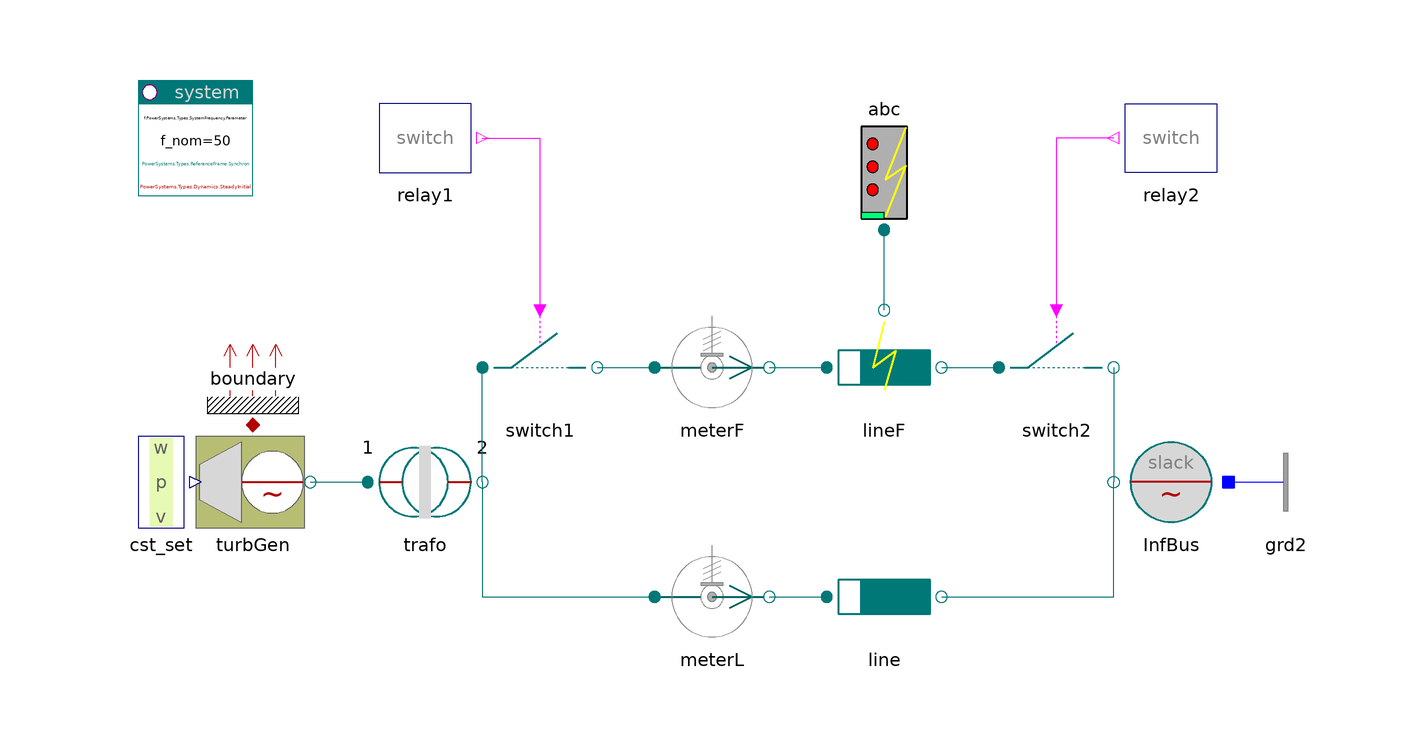

This picture is the connection diagram that the Modelica source below describes through its graphical annotations.

model DoubleRXlineTG
    "Parallel lumped lines with turbo generator, one line faulted"

    inner PowerSystems.System system
      annotation (Placement(transformation(extent={{-100,40},{-80,60}})));
    PowerSystems.AC3ph.Generation.TurboGenerator turbGen(
      p_start=0.762922,
      redeclare model Generator = PowerSystems.AC3ph.Machines.Synchron_ee (
            redeclare replaceable record Data =
              PowerSystems.AC3ph.Machines.Parameters.Synchron_ee (
              V_nom=20e3,
              S_nom=1000e6,
              If_nom=2000), dynType=PowerSystems.Types.Dynamics.FreeInitial)
        "nth order",
      initType=PowerSystems.Types.Init.v_alpha,
      alpha_start=0.5235987755983)
      annotation (Placement(transformation(extent={{-90,-20},{-70,0}})));
    PowerSystems.AC3ph.Transformers.TrafoStray trafo(
      redeclare record Data =
          PowerSystems.Examples.Data.Transformers.TrafoStray,
      redeclare model Topology_p = PowerSystems.AC3ph.Ports.Topology.Delta,
      redeclare model Topology_n = PowerSystems.AC3ph.Ports.Topology.Y)
      annotation (Placement(transformation(extent={{-60,-20},{-40,0}})));
    PowerSystems.AC3ph.Lines.RXline line(len=480000, redeclare record Data =
          PowerSystems.Examples.Data.Lines.OHline400kV)
      annotation (Placement(transformation(extent={{20,-40},{40,-20}})));
    PowerSystems.AC3ph.Breakers.Switch switch1(V_nom=400e3, I_nom=2500)
      annotation (Placement(transformation(extent={{-40,0},{-20,20}})));
    PowerSystems.AC3ph.Lines.FaultRXline lineF(redeclare record Data =
          PowerSystems.Examples.Data.Lines.OHline400kV, len=430000)
      annotation (Placement(transformation(extent={{20,0},{40,20}})));
    PowerSystems.AC3ph.Breakers.Switch switch2(V_nom=400e3, I_nom=2500)
      annotation (Placement(transformation(extent={{50,0},{70,20}})));
    PowerSystems.AC3ph.Faults.Fault_abc abc(epsG=1e-5)
      annotation (Placement(transformation(extent={{20,34},{40,54}})));
    PowerSystems.AC3ph.Sources.InfBus InfBus(V_nom=400e3, alpha0=
          0.5235987755983)
      annotation (Placement(transformation(extent={{90,-20},{70,0}})));
    PowerSystems.Control.Relays.SwitchRelay relay1(t_switch={0.15,0.2})
      annotation (Placement(transformation(extent={{-60,40},{-40,60}})));
    PowerSystems.Control.Relays.SwitchRelay relay2(t_switch={0.153,0.21})
      annotation (Placement(transformation(extent={{90,40},{70,60}})));
    PowerSystems.AC3ph.Sensors.PVImeter meterL(S_nom=1000e6, V_nom=400e3)
      annotation (Placement(transformation(extent={{-10,-40},{10,-20}})));
    PowerSystems.AC3ph.Sensors.PVImeter meterF(S_nom=1000e6, V_nom=400e3)
      annotation (Placement(transformation(extent={{-10,0},{10,20}})));
    PowerSystems.Control.Setpoints.Set_w_p_v cst_set
      annotation (Placement(transformation(extent={{-110,-20},{-90,0}})));
    PowerSystems.AC3ph.Nodes.GroundOne grd2
      annotation (Placement(transformation(extent={{90,-20},{110,0}})));
    PowerSystems.Common.Thermal.BoundaryV boundary(m=2)
      annotation (Placement(transformation(extent={{-90,0},{-70,20}})));
  equation
    connect(relay1.y, switch1.control) annotation (Line(points={{-40,50},{-30,
            50},{-30,20}}, color={255,0,255}));
    connect(relay2.y, switch2.control)
      annotation (Line(points={{70,50},{60,50},{60,20}}, color={255,0,255}));
    connect(cst_set.setpts, turbGen.setpts)
      annotation (Line(points={{-90,-10},{-90,-10}}, color={0,0,127}));
    connect(turbGen.term, trafo.term_p)
      annotation (Line(points={{-70,-10},{-60,-10}}, color={0,110,110}));
    connect(trafo.term_n, meterL.term_p) annotation (Line(points={{-40,-10},{-40,
            -30},{-10,-30}}, color={0,110,110}));
    connect(meterL.term_n, line.term_p)
      annotation (Line(points={{10,-30},{20,-30}}, color={0,110,110}));
    connect(line.term_n, InfBus.term) annotation (Line(points={{40,-30},{70,-30},
            {70,-10}}, color={0,110,110}));
    connect(trafo.term_n, switch1.term_p)
      annotation (Line(points={{-40,-10},{-40,10}}, color={0,110,110}));
    connect(switch1.term_n, meterF.term_p)
      annotation (Line(points={{-20,10},{-10,10}}, color={0,110,110}));
    connect(meterF.term_n, lineF.term_p)
      annotation (Line(points={{10,10},{20,10}}, color={0,110,110}));
    connect(lineF.term_n, switch2.term_p)
      annotation (Line(points={{40,10},{50,10}}, color={0,110,110}));
    connect(switch2.term_n, InfBus.term)
      annotation (Line(points={{70,10},{70,-10}}, color={0,110,110}));
    connect(lineF.term_f, abc.term)
      annotation (Line(points={{30,20},{30,34}}, color={0,110,110}));
    connect(InfBus.neutral, grd2.term)
      annotation (Line(points={{90,-10},{90,-10}}, color={0,0,255}));
    connect(turbGen.heat, boundary.heat)
      annotation (Line(points={{-80,0},{-80,0}}, color={176,0,0}));
    annotation (
      Documentation(info="<html>
<p>Fault clearance by short-time line switched off.<br>
Compare with DoublePIline.</p>
<p><i>See for example:</i>
<pre>
  meter.p[1:2]     active and reactive power
  abc.i_abc        fault currents
</pre></p>
<p><a href=\"modelica://PowerSystems.Examples.AC3ph.Transmission\">up users guide</a></p>
</html>
"),
      experiment(StopTime=0.5),
      Diagram(coordinateSystem(extent={{-100,-60},{100,60}})),
      Icon(coordinateSystem(extent={{-100,-60},{100,60}})));
  end DoubleRXlineTG;